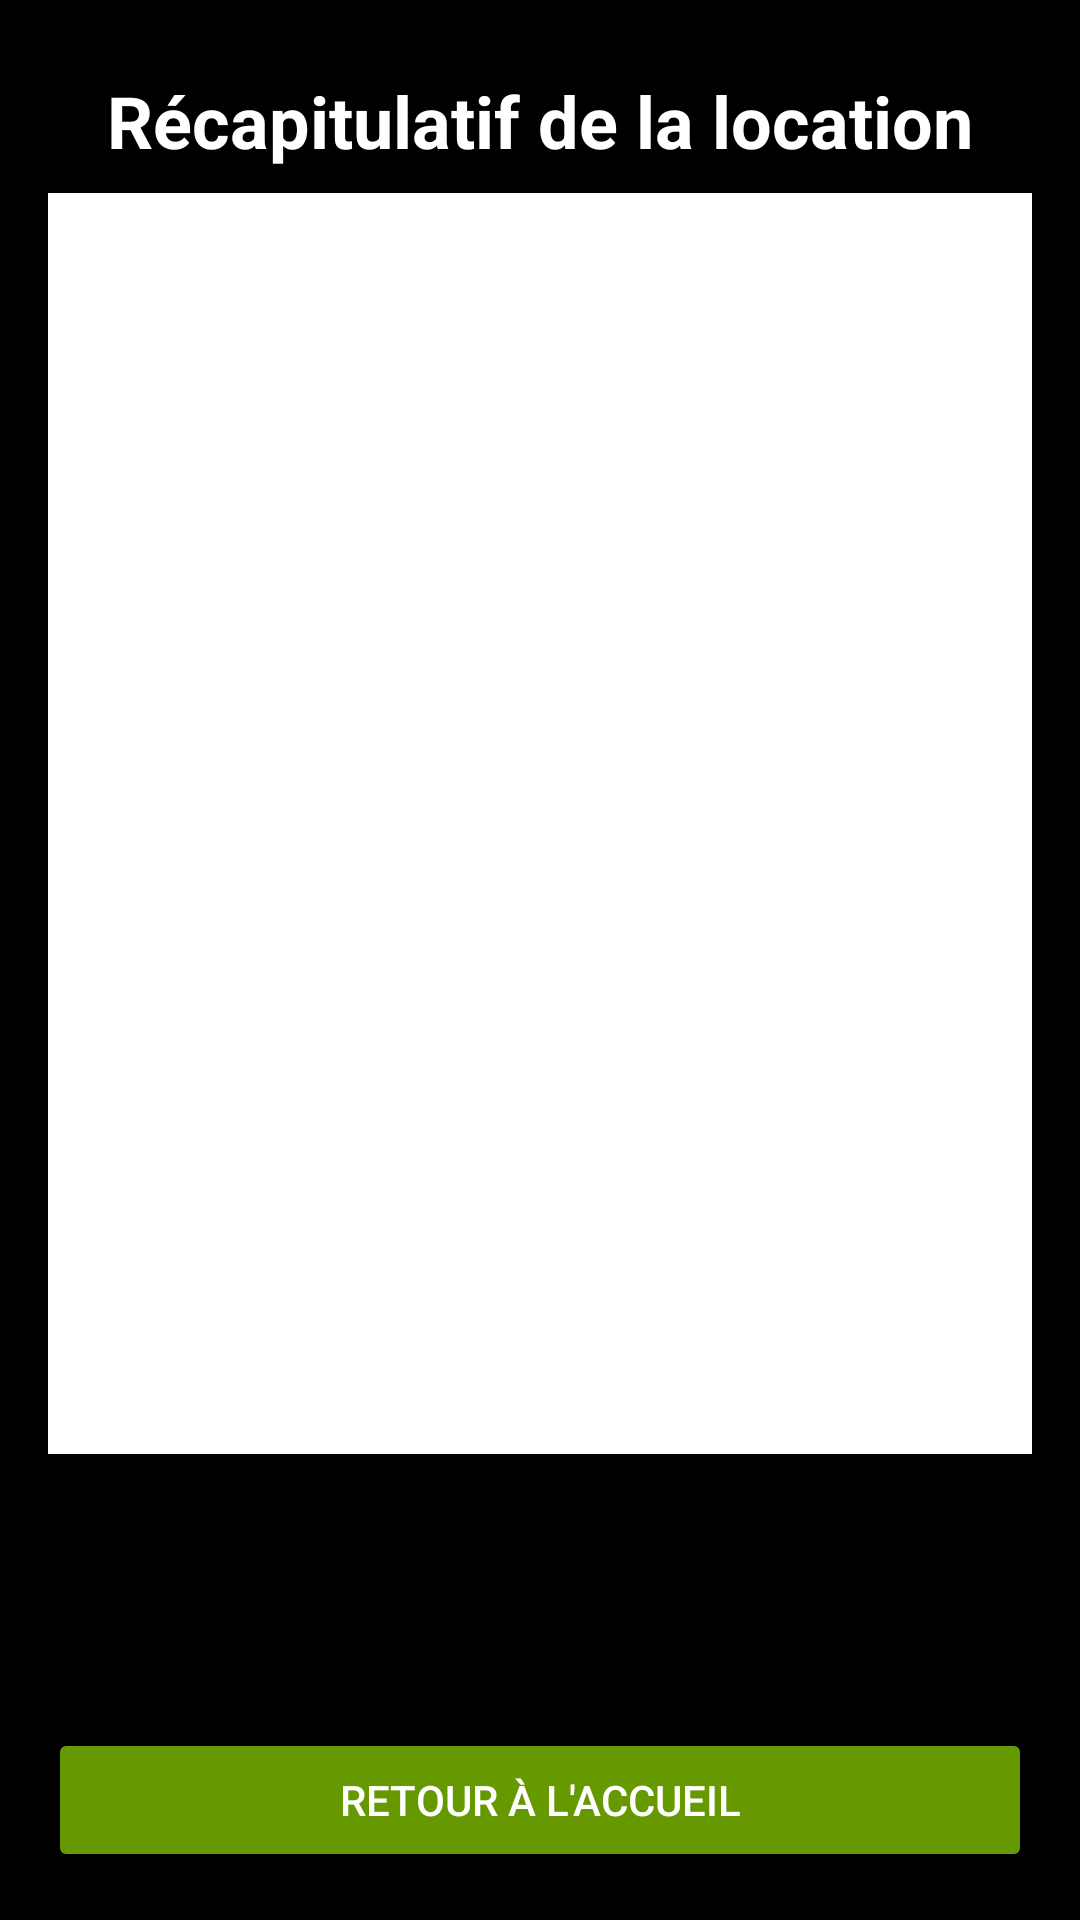

Layout XML and referenced resources for this Android screen:
<!-- AndroidManifest.xml: application theme Theme.Applirftg -->
<!-- res/layout/validerpanier.xml -->
<?xml version="1.0" encoding="utf-8"?>
<LinearLayout xmlns:android="http://schemas.android.com/apk/res/android"
    android:layout_width="match_parent"
    android:layout_height="match_parent"
    android:orientation="vertical"
    android:padding="16dp"
    android:background="@android:color/black">

    <TextView
        android:id="@+id/tvTitreRecap"
        android:layout_width="match_parent"
        android:layout_height="wrap_content"
        android:text="Récapitulatif de la location"
        android:textColor="@android:color/white"
        android:textSize="24sp"
        android:textStyle="bold"
        android:gravity="center"
        android:padding="8dp"/>

    <ListView
        android:id="@+id/listViewFilmsLoue"
        android:layout_width="match_parent"
        android:layout_height="0dp"
        android:layout_weight="1"
        android:background="@android:color/white"
        android:divider="@android:color/darker_gray"
        android:dividerHeight="1dp"
        android:padding="8dp" />

    <TextView
        android:id="@+id/tvDateLocation"
        android:layout_width="match_parent"
        android:layout_height="wrap_content"
        android:textColor="@android:color/white"
        android:textSize="16sp"
        android:padding="8dp"/>

    <TextView
        android:id="@+id/tvDateRetour"
        android:layout_width="match_parent"
        android:layout_height="wrap_content"
        android:textColor="@android:color/white"
        android:textSize="16sp"
        android:padding="8dp"/>

    <Button
        android:id="@+id/btnRetourAccueil"
        android:layout_width="match_parent"
        android:layout_height="wrap_content"
        android:text="Retour à l'accueil"
        android:textColor="@android:color/white"
        android:backgroundTint="@android:color/holo_green_dark"
        android:padding="8dp"
        android:layout_marginTop="16dp"/>
</LinearLayout>
<!-- resources referenced by this layout -->
<resources>
  <style name="Theme.Applirftg" parent="Base.Theme.Applirftg" />
  <style name="Base.Theme.Applirftg" parent="Theme.Material3.DayNight.NoActionBar">
          
          
      </style>
</resources>
